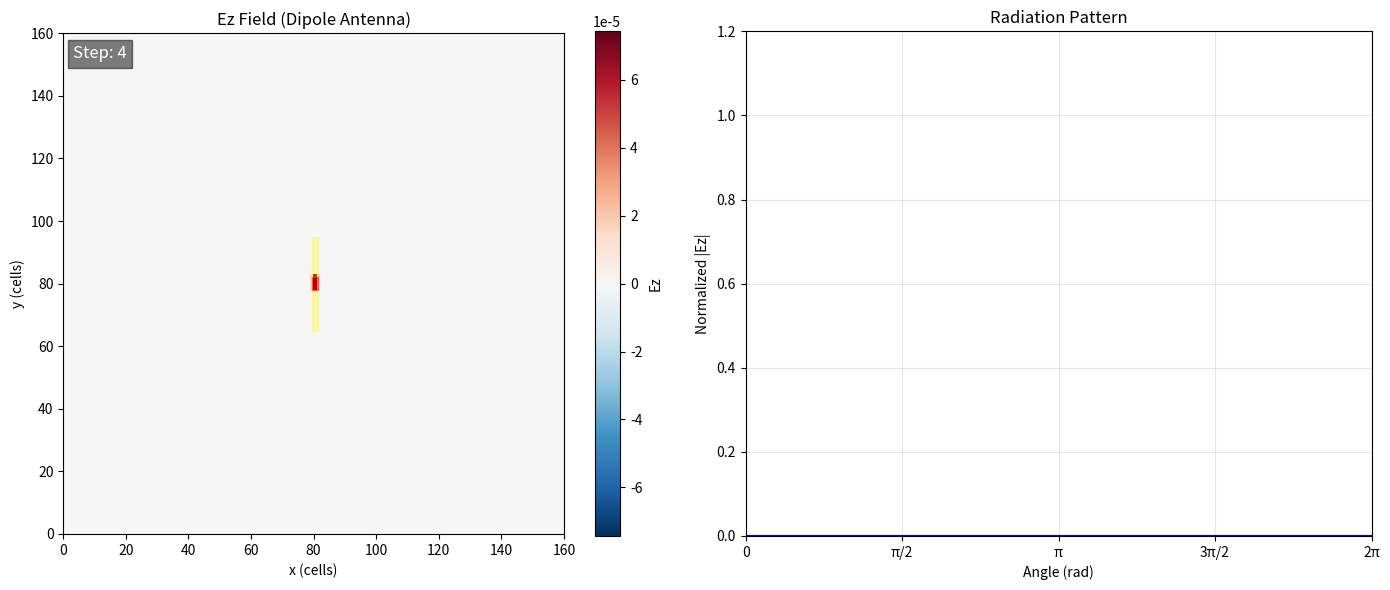
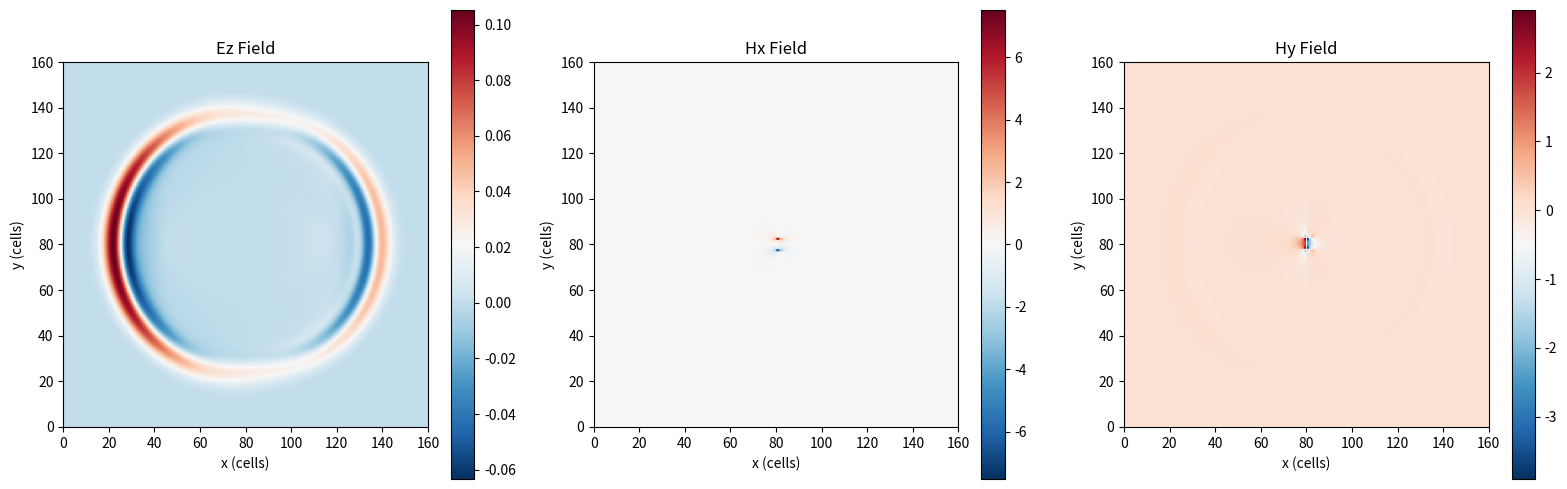
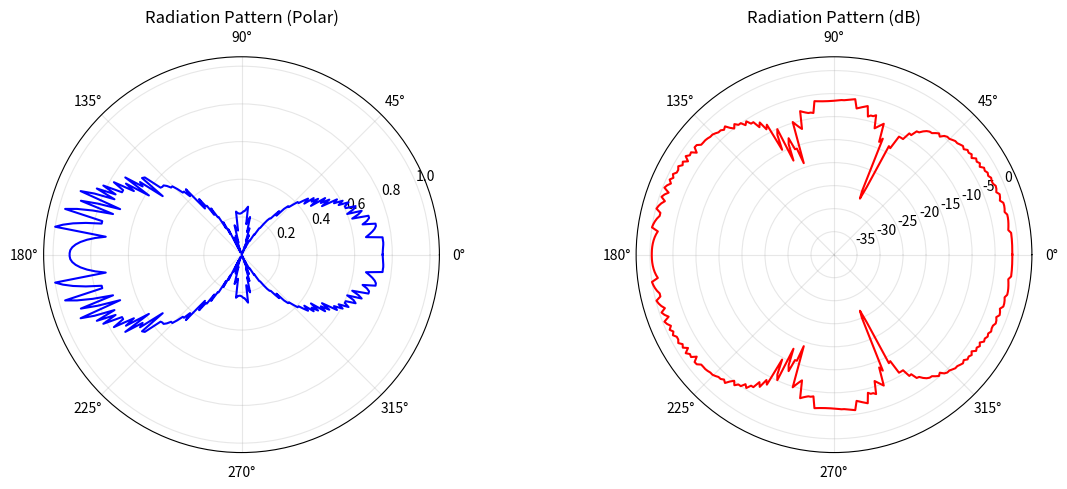

Python code for these plots, in order:
"""
2D FDTD Simulation of a Center-Fed Dipole Antenna
TMz formulation: Ez, Hx, Hy components (Yee grid)
- Perfect Electric Conductor (PEC) dipole arms
- First-order Mur absorbing boundary conditions
- Gaussian pulse excitation at dipole feed gap
- Real-time visualization of Ez field
- Far-field radiation pattern calculation
"""

import numpy as np
from matplotlib import pyplot as plt
from matplotlib import animation, patches
from matplotlib.axes import Axes
from typing import Tuple, Optional


class FDTDDipole:
    """2D FDTD simulation of a center-fed dipole antenna (TMz)."""

    def __init__(
        self,
        nx: int = 160,
        ny: int = 160,
        dx: float = 1.0,
        dy: float = 1.0,
        dipole_length: int = 30,
        feed_gap: int = 4,
        courant: float = 0.5,
    ):
        self.nx = nx
        self.ny = ny
        self.dx = dx
        self.dy = dy
        self.courant = courant

        c = 1.0
        dt_max = 1.0 / (c * np.sqrt(1 / dx ** 2 + 1 / dy ** 2))
        self.dt = courant * dt_max

        self.dipole_length = dipole_length
        self.feed_gap = feed_gap
        self.feed_x = nx // 2
        self.feed_y = ny // 2
        self.time_step = 0

        self._init_fields()
        self._init_pec()
        self._init_source_positions()
        self._init_abc()

    def _init_fields(self):
        self.Ez = np.zeros((self.nx, self.ny))
        self.Hx = np.zeros((self.nx, self.ny))
        self.Hy = np.zeros((self.nx, self.ny))

    def _init_pec(self):
        half_len = self.dipole_length // 2
        gap_half = self.feed_gap // 2
        dipole_start = self.feed_y - half_len
        dipole_end = self.feed_y + half_len
        gap_start = self.feed_y - gap_half
        gap_end = self.feed_y + gap_half

        self.pec_mask = np.zeros((self.nx, self.ny), dtype=bool)
        for i in range(self.feed_x, self.feed_x + 3):
            if i >= self.nx:
                break
            for j in range(dipole_start, dipole_end + 1):
                if 0 <= j < self.ny and not (gap_start <= j <= gap_end):
                    self.pec_mask[i, j] = True

    def _init_source_positions(self):
        gap_half = self.feed_gap // 2
        self.source_positions = []
        for j in range(self.feed_y - gap_half, self.feed_y + gap_half + 1):
            if 0 <= j < self.ny:
                self.source_positions.append((self.feed_x, j))

    def _init_abc(self):
        coeff = (self.courant - 1) / (self.courant + 1)
        self.abc_coeff = coeff
        self.Ez_prev = np.zeros((self.nx, self.ny))

    def gaussian_pulse(self, t: int, delay: float = 40.0, width: float = 12.0) -> float:
        return np.exp(-((t - delay) / width) ** 2)

    def step(self):
        self.Hx[:, :-1] -= self.dt / self.dy * (self.Ez[:, 1:] - self.Ez[:, :-1])
        self.Hy[:-1, :] += self.dt / self.dx * (self.Ez[1:, :] - self.Ez[:-1, :])

        curl_h = np.zeros_like(self.Ez)
        curl_h[1:-1, 1:-1] = (
            (self.Hy[1:-1, 1:-1] - self.Hy[:-2, 1:-1]) / self.dx
            - (self.Hx[1:-1, 1:-1] - self.Hx[1:-1, :-2]) / self.dy
        )
        self.Ez += self.dt * curl_h

        source_val = self.gaussian_pulse(self.time_step)
        for i, j in self.source_positions:
            self.Ez[i, j] = source_val

        self.Ez[self.pec_mask] = 0.0
        self._apply_mur_abc()
        self.time_step += 1

    def _apply_mur_abc(self):
        coeff = self.abc_coeff
        nx, ny = self.nx, self.ny
        for j in range(1, ny - 1):
            self.Ez[0, j] = self.Ez_prev[1, j] + coeff * (self.Ez[1, j] - self.Ez[0, j])
            self.Ez[-1, j] = self.Ez_prev[-2, j] + coeff * (self.Ez[-2, j] - self.Ez[-1, j])
        for i in range(1, nx - 1):
            self.Ez[i, 0] = self.Ez_prev[i, 1] + coeff * (self.Ez[i, 1] - self.Ez[i, 0])
            self.Ez[i, -1] = self.Ez_prev[i, -2] + coeff * (self.Ez[i, -2] - self.Ez[i, -1])
        self.Ez_prev[:] = self.Ez

    def run(self, n_steps: int):
        for _ in range(n_steps):
            self.step()

    def get_radiation_pattern(
        self, radius: Optional[int] = None
    ) -> Tuple[np.ndarray, np.ndarray]:
        if radius is None:
            radius = min(self.nx, self.ny) // 3
        cx, cy = self.feed_x, self.feed_y
        angles = np.linspace(0, 2 * np.pi, 360)
        pattern = np.zeros_like(angles)

        for k, theta in enumerate(angles):
            ix = int(round(cx + radius * np.cos(theta)))
            iy = int(round(cy + radius * np.sin(theta)))
            if 0 <= ix < self.nx and 0 <= iy < self.ny:
                pattern[k] = abs(self.Ez[ix, iy])

        max_val = pattern.max()
        if max_val > 1e-15:
            pattern /= max_val
        return angles, pattern

    def simulate_with_animation(
        self,
        n_steps: int = 400,
        save_path: Optional[str] = None,
        interval: int = 30,
    ):
        fig, (ax1, ax2) = plt.subplots(1, 2, figsize=(14, 6))
        ax1.set_xlabel("x (cells)")
        ax1.set_ylabel("y (cells)")
        ax1.set_title("Ez Field (Dipole Antenna)")
        ax1.set_aspect("equal")

        im = ax1.imshow(
            self.Ez.T,
            cmap="RdBu_r",
            origin="lower",
            extent=[0, self.nx * self.dx, 0, self.ny * self.dy],
            vmin=-0.5,
            vmax=0.5,
            animated=True,
        )
        plt.colorbar(im, ax=ax1, label="Ez")
        self._add_dipole_patch(ax1)

        pattern_angles = np.linspace(0, 2 * np.pi, 360)
        (pattern_line,) = ax2.plot(pattern_angles, np.zeros(360), "b-", linewidth=1.5)
        ax2.set_ylim(0, 1.2)
        ax2.set_xlim(0, 2 * np.pi)
        ax2.set_xlabel("Angle (rad)")
        ax2.set_ylabel("Normalized |Ez|")
        ax2.set_title("Radiation Pattern")
        ax2.grid(True, alpha=0.3)
        ax2.set_xticks([0, np.pi / 2, np.pi, 3 * np.pi / 2, 2 * np.pi])
        ax2.set_xticklabels(["0", "π/2", "π", "3π/2", "2π"])

        time_text = ax1.text(
            0.02, 0.95, "", transform=ax1.transAxes, color="white", fontsize=12,
            bbox=dict(facecolor="black", alpha=0.5),
        )

        def animate(frame):
            for _ in range(2):
                self.step()
            vmax = max(abs(self.Ez).max(), 1e-10)
            im.set_clim(-vmax, vmax)
            im.set_array(self.Ez.T)
            time_text.set_text(f"Step: {self.time_step}")
            if self.time_step > 50:
                angles, pat = self.get_radiation_pattern()
                pattern_line.set_data(angles, pat)
            return im, pattern_line, time_text

        anim = animation.FuncAnimation(fig, animate, frames=n_steps // 2, interval=interval, blit=True)
        if save_path:
            anim.save(save_path, writer="pillow", fps=30)
        plt.tight_layout()
        plt.show()
        return anim

    def _add_dipole_patch(self, ax: Axes):
        half_len = self.dipole_length // 2
        gap_half = self.feed_gap // 2
        ds = self.feed_y - half_len
        de = self.feed_y + half_len
        gs = self.feed_y - gap_half
        ge = self.feed_y + gap_half
        x0 = self.feed_x * self.dx - 0.5
        for y0, h, c in [(ge, de - ge, "yellow"), (ds, gs - ds, "yellow"), (gs, ge - gs, "red")]:
            ax.add_patch(patches.Rectangle(
                (x0, y0 * self.dy), 2, h * self.dy,
                linewidth=1, edgecolor=c, facecolor=c, alpha=0.3 if c == "yellow" else 0.5,
            ))

    def plot_final_state(self, save_path: Optional[str] = None):
        fig, axes = plt.subplots(1, 3, figsize=(16, 5))
        titles = ["Ez Field", "Hx Field", "Hy Field"]
        data = [self.Ez.T, self.Hx.T, self.Hy.T]
        for ax, t, d in zip(axes, titles, data):
            im = ax.imshow(d, cmap="RdBu_r", origin="lower",
                           extent=[0, self.nx * self.dx, 0, self.ny * self.dy])
            ax.set_title(t)
            ax.set_xlabel("x (cells)")
            ax.set_ylabel("y (cells)")
            plt.colorbar(im, ax=ax)
        plt.tight_layout()
        if save_path:
            plt.savefig(save_path, dpi=150, bbox_inches="tight")
        plt.show()

    def plot_radiation_pattern(self, save_path: Optional[str] = None):
        angles, pattern = self.get_radiation_pattern()
        fig, (ax1, ax2) = plt.subplots(
            1, 2, figsize=(12, 5), subplot_kw={"projection": "polar"},
        )
        ax1.plot(angles, pattern, "b-", linewidth=1.5)
        ax1.set_title("Radiation Pattern (Polar)")
        ax1.set_ylim(0, 1.05)
        ax1.grid(True, alpha=0.3)
        ax2.plot(angles, 10 * np.log10(pattern + 1e-15), "r-", linewidth=1.5)
        ax2.set_title("Radiation Pattern (dB)")
        ax2.set_ylim(-40, 3)
        ax2.grid(True, alpha=0.3)
        plt.tight_layout()
        if save_path:
            plt.savefig(save_path, dpi=150, bbox_inches="tight")
        plt.show()


def main():
    sim = FDTDDipole(nx=160, ny=160, dipole_length=30, feed_gap=4)
    sim.simulate_with_animation(n_steps=400)
    sim.run(200)
    sim.plot_final_state(save_path="fdtd_fields.png")
    sim.plot_radiation_pattern(save_path="radiation_pattern.png")
    print(f"Completed: {sim.time_step} steps")


if __name__ == "__main__":
    main()
